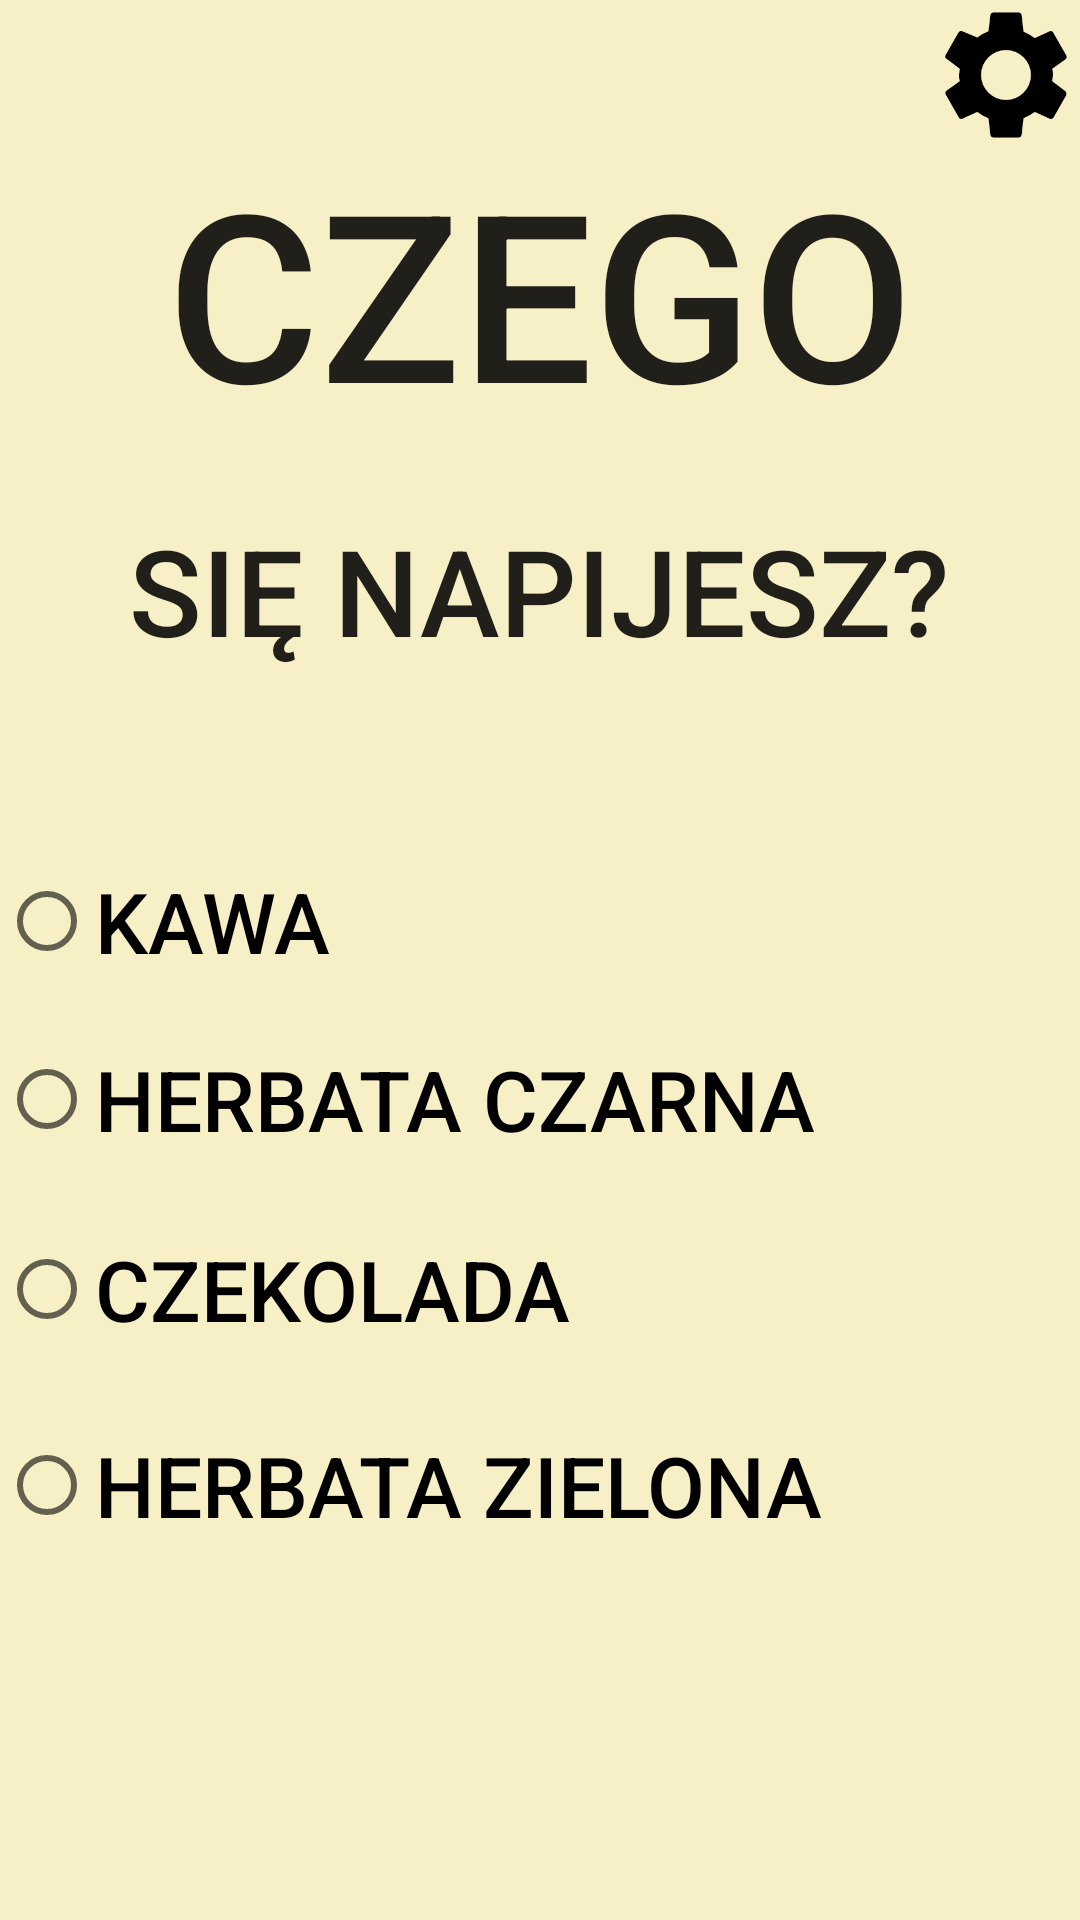

The Android layout XML behind this screen, and the referenced resources:
<!-- AndroidManifest.xml: application theme AppTheme -->
<!-- res/layout/drink_choice.xml -->
<?xml version="1.0" encoding="utf-8"?>
<RelativeLayout xmlns:android="http://schemas.android.com/apk/res/android"
				xmlns:tools="http://schemas.android.com/tools"
				android:layout_width="fill_parent"
				android:layout_height="match_parent"
				android:paddingLeft="@dimen/activity_horizontal_margin"
				android:paddingRight="@dimen/activity_horizontal_margin"
				android:paddingTop="@dimen/activity_vertical_margin"
				android:paddingBottom="@dimen/activity_vertical_margin"
				tools:context=".MainActivity" >

	<ImageView
		android:id="@+id/settingsButton"
		android:layout_width="50dp"
		android:layout_height="50dp"
		android:adjustViewBounds="true"
		android:maxWidth="42dp"
		android:maxHeight="42dp"
		android:scaleType="fitCenter"
		android:layout_marginLeft="3dp"
		android:src="@drawable/settings"
		android:layout_alignParentRight="true"/>

	<TextView
		android:layout_width="fill_parent"
		android:layout_height="wrap_content"
		android:textAppearance="?android:attr/textAppearanceLarge"
		android:text="CZEGO"
		android:id="@+id/textView3"
		android:textSize="78dp"
		android:fontFamily="sans-serif-medium"
		android:layout_marginTop="45dp"
		android:layout_alignParentTop="true"
		android:layout_alignParentEnd="true"
		android:layout_alignParentStart="true"
		android:gravity="center_horizontal" />

	<TextView
		android:layout_width="wrap_content"
		android:layout_height="wrap_content"
		android:textAppearance="?android:attr/textAppearanceLarge"
		android:text="SIĘ NAPIJESZ?"
		android:id="@+id/textView2"
		android:textSize="40dp"
		android:fontFamily="sans-serif-medium"
		android:layout_marginTop="21dp"
		android:layout_below="@+id/textView3"
		android:layout_centerHorizontal="true" />

	<RadioButton
		android:layout_width="wrap_content"
		android:layout_height="wrap_content"
		android:text="KAWA"
		android:id="@+id/radioButton"
		android:fontFamily="sans-serif-medium"
		android:textSize="28dp"
		android:checked="false"
		android:layout_below="@+id/textView2"
		android:layout_alignParentStart="true"
		android:layout_marginTop="65dp" />

	<RadioButton
		android:layout_width="wrap_content"
		android:layout_height="wrap_content"
		android:text="HERBATA CZARNA"
		android:id="@+id/radioButton2"
		android:layout_marginTop="22dp"
		android:fontFamily="sans-serif-medium"
		android:textSize="28dp"
		android:checked="false"
		android:layout_below="@+id/radioButton"
		android:layout_alignParentStart="true" />

	<RadioButton
		android:layout_width="wrap_content"
		android:layout_height="wrap_content"
		android:text="CZEKOLADA"
		android:id="@+id/radioButton3"
		android:layout_marginTop="26dp"
		android:fontFamily="sans-serif-medium"
		android:textSize="28dp"
		android:checked="false"
		android:layout_below="@+id/radioButton2"
		android:layout_alignStart="@+id/radioButton2" />

	<RadioButton
		android:layout_width="wrap_content"
		android:layout_height="wrap_content"
		android:text="HERBATA ZIELONA"
		android:id="@+id/radioButton4"
		android:layout_marginTop="28dp"
		android:fontFamily="sans-serif-medium"
		android:textSize="28dp"
		android:checked="false"
		android:layout_below="@+id/radioButton3"
		android:layout_alignStart="@+id/radioButton3"
		android:layout_alignParentEnd="true" />
</RelativeLayout >
<!-- resources referenced by this layout -->
<resources>
  <!-- drawable settings: png bitmap (drawable-xxhdpi, 4299 bytes) -->
  <style name="AppTheme" parent="Theme.AppCompat.Light.NoActionBar">
  		
  		<item name="colorPrimary">@color/colorPrimary</item>
  		<item name="colorPrimaryDark">@color/colorPrimaryDark</item>
  		<item name="colorAccent">@color/colorAccent</item>
  		<item name="android:windowBackground">@color/colorPrimary</item>
  	</style>
  <color name="colorPrimary">#fff7efc5</color>
  <color name="colorPrimaryDark">#fff0e9bf</color>
  <color name="colorAccent">#FF4081</color>
</resources>
